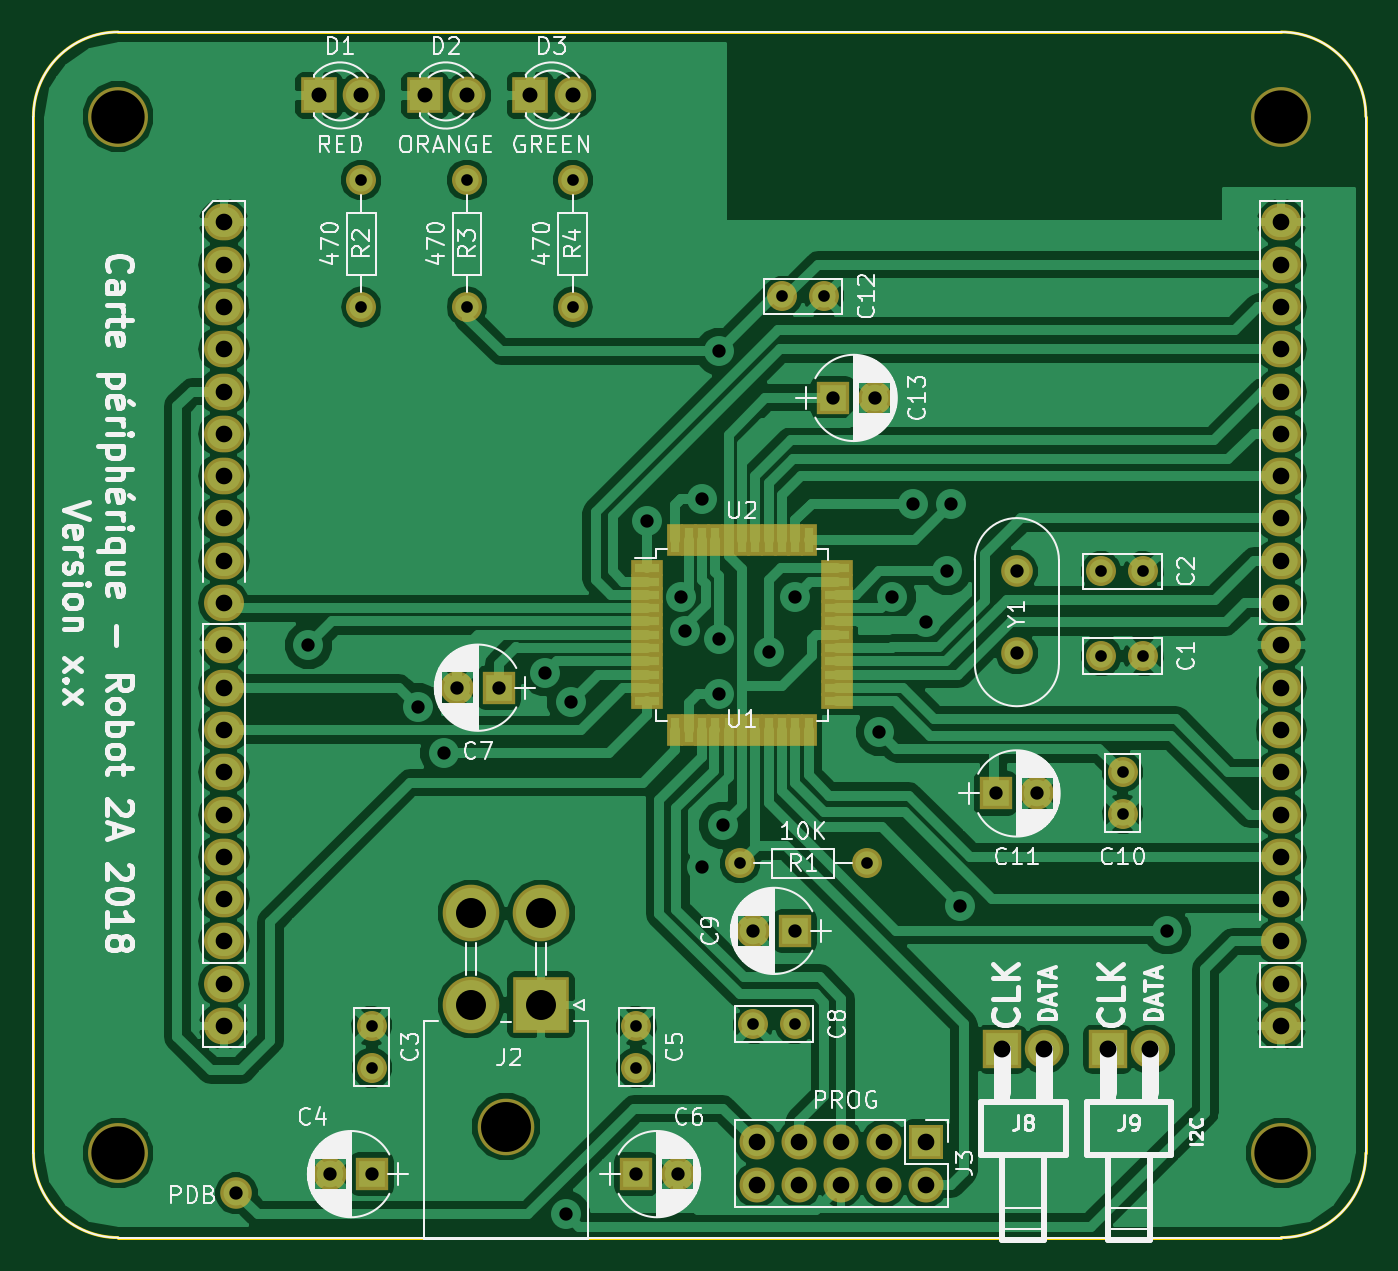
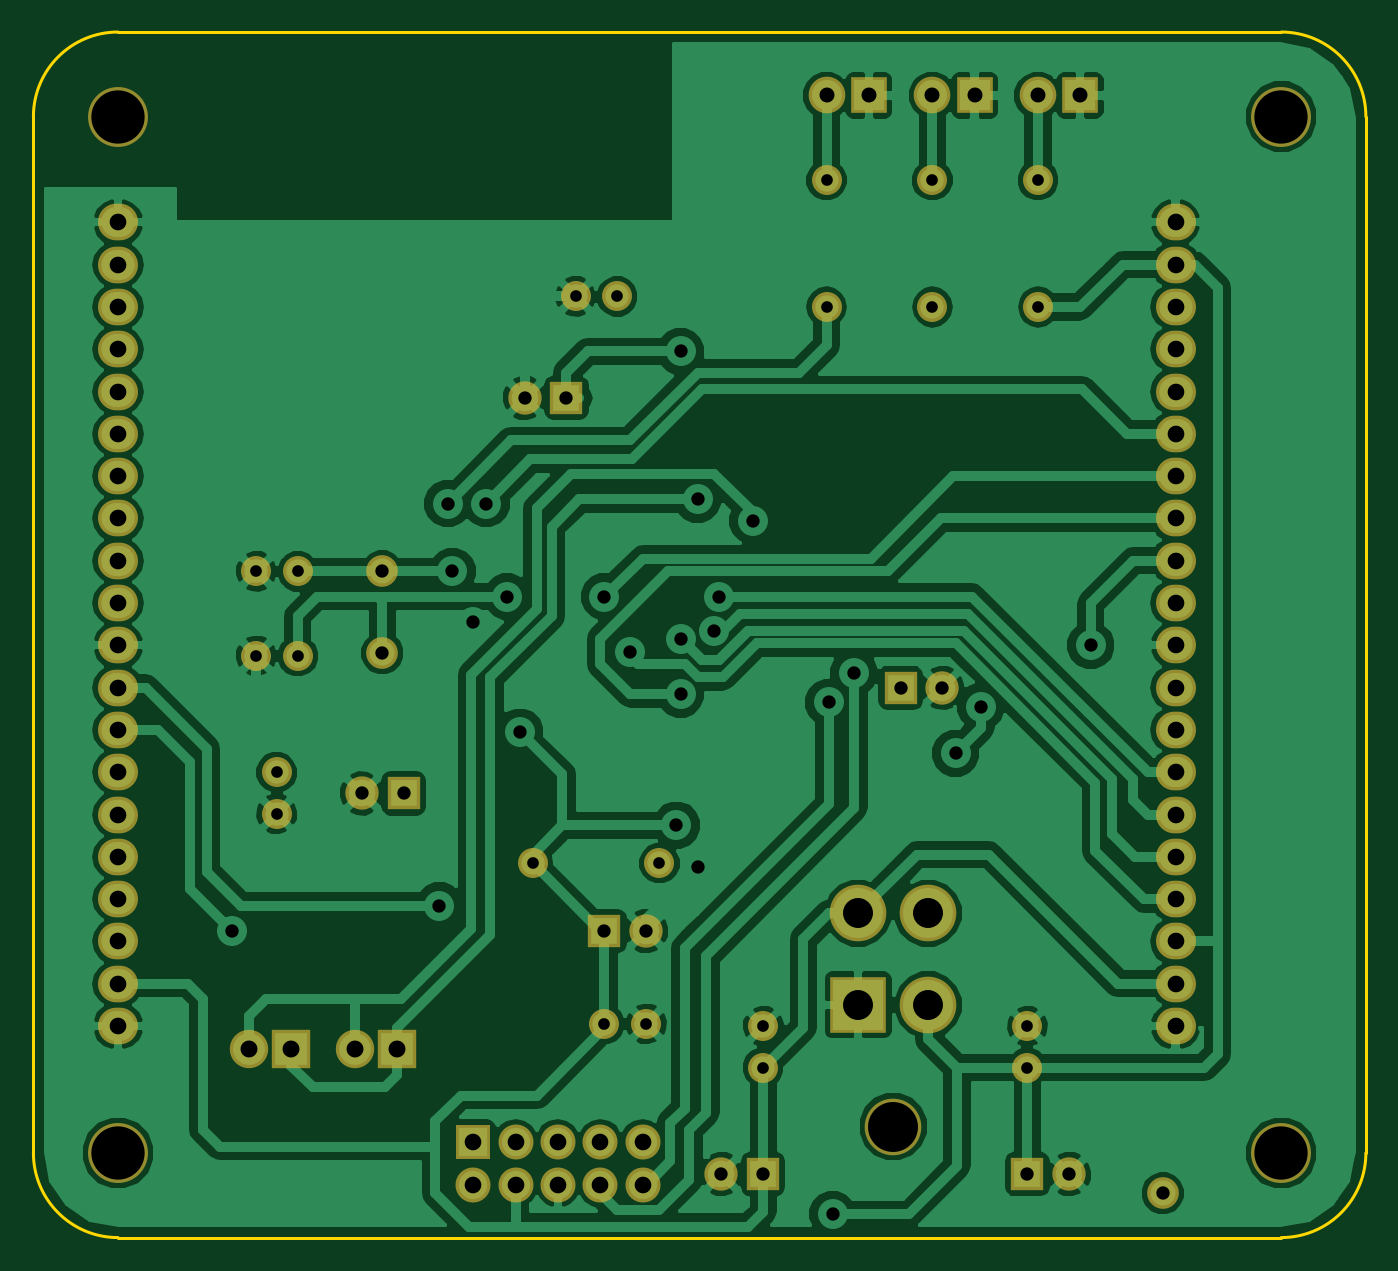
Circuit board: 8 layer files. Board 80.0 x 72.4 mm.
- bottom_copper: carte-periph-B.Cu.gbr (106621 bytes)
- bottom_mask: carte-periph-B.Mask.gbr (3425 bytes)
- outline: carte-periph-Edge.Cuts.gbr (782 bytes)
- top_copper: carte-periph-F.Cu.gbr (115420 bytes)
- top_mask: carte-periph-F.Mask.gbr (4557 bytes)
- top_silk: carte-periph-F.SilkS.gbr (84213 bytes)
- drill: carte-periph-NPTH.drl (242 bytes)
- drill: carte-periph.drl (2171 bytes)

=== bottom_copper: carte-periph-B.Cu.gbr (106621 bytes, source omitted) ===
=== bottom_mask: carte-periph-B.Mask.gbr ===
G04 #@! TF.FileFunction,Soldermask,Bot*
%FSLAX46Y46*%
G04 Gerber Fmt 4.6, Leading zero omitted, Abs format (unit mm)*
G04 Created by KiCad (PCBNEW 4.0.7) date Wed Apr 18 20:42:23 2018*
%MOMM*%
%LPD*%
G01*
G04 APERTURE LIST*
%ADD10C,0.100000*%
%ADD11R,2.200000X2.200000*%
%ADD12C,2.200000*%
%ADD13C,1.900000*%
%ADD14R,3.400000X3.400000*%
%ADD15C,3.400000*%
%ADD16R,2.100000X2.100000*%
%ADD17O,2.100000X2.100000*%
%ADD18R,2.305000X2.305000*%
%ADD19C,2.305000*%
%ADD20C,1.800000*%
%ADD21O,1.800000X1.800000*%
%ADD22R,2.000000X2.000000*%
%ADD23C,2.000000*%
%ADD24C,3.600000*%
%ADD25O,2.400000X2.200000*%
G04 APERTURE END LIST*
D10*
D11*
X52705000Y-27305000D03*
D12*
X55245000Y-27305000D03*
D11*
X59055000Y-27305000D03*
D12*
X61595000Y-27305000D03*
D11*
X65405000Y-27305000D03*
D12*
X67945000Y-27305000D03*
D13*
X47752000Y-93218000D03*
D14*
X66040000Y-81915000D03*
D15*
X61840000Y-81915000D03*
X66040000Y-76415000D03*
X61840000Y-76415000D03*
X63940000Y-89215000D03*
D16*
X89154000Y-90170000D03*
D17*
X89154000Y-92710000D03*
X86614000Y-90170000D03*
X86614000Y-92710000D03*
X84074000Y-90170000D03*
X84074000Y-92710000D03*
X81534000Y-90170000D03*
X81534000Y-92710000D03*
X78994000Y-90170000D03*
X78994000Y-92710000D03*
D18*
X93726000Y-84582000D03*
D19*
X96266000Y-84582000D03*
D18*
X100076000Y-84582000D03*
D19*
X102616000Y-84582000D03*
D20*
X77978000Y-73406000D03*
D21*
X85598000Y-73406000D03*
D20*
X55245000Y-32385000D03*
D21*
X55245000Y-40005000D03*
D20*
X61595000Y-32385000D03*
D21*
X61595000Y-40005000D03*
D20*
X67945000Y-32385000D03*
D21*
X67945000Y-40005000D03*
D13*
X94615000Y-55880000D03*
X94615000Y-60780000D03*
D20*
X99695000Y-60960000D03*
X102195000Y-60960000D03*
X99695000Y-55880000D03*
X102195000Y-55880000D03*
X55880000Y-83185000D03*
X55880000Y-85685000D03*
D22*
X55880000Y-92075000D03*
D23*
X53380000Y-92075000D03*
D20*
X71755000Y-83185000D03*
X71755000Y-85685000D03*
D22*
X71755000Y-92075000D03*
D23*
X74255000Y-92075000D03*
D22*
X63500000Y-62865000D03*
D23*
X61000000Y-62865000D03*
D20*
X81280000Y-83058000D03*
X78780000Y-83058000D03*
D22*
X81280000Y-77470000D03*
D23*
X78780000Y-77470000D03*
D20*
X100965000Y-67945000D03*
X100965000Y-70445000D03*
D22*
X93345000Y-69215000D03*
D23*
X95845000Y-69215000D03*
D20*
X80518000Y-39370000D03*
X83018000Y-39370000D03*
D22*
X83566000Y-45466000D03*
D23*
X86066000Y-45466000D03*
D24*
X40640000Y-28575000D03*
X40640000Y-90805000D03*
X110490000Y-90805000D03*
D25*
X110490000Y-73025000D03*
X110490000Y-75565000D03*
X110490000Y-78105000D03*
X110490000Y-80645000D03*
X110490000Y-83185000D03*
X110490000Y-70485000D03*
X110490000Y-67945000D03*
X110490000Y-65405000D03*
X110490000Y-62865000D03*
X110490000Y-60325000D03*
X110490000Y-34925000D03*
X110490000Y-37465000D03*
X110490000Y-40005000D03*
X110490000Y-42545000D03*
X110490000Y-45085000D03*
X110490000Y-57785000D03*
X110490000Y-55245000D03*
X110490000Y-52705000D03*
X110490000Y-50165000D03*
X110490000Y-47625000D03*
X46990000Y-47625000D03*
X46990000Y-50165000D03*
X46990000Y-52705000D03*
X46990000Y-55245000D03*
X46990000Y-57785000D03*
X46990000Y-45085000D03*
X46990000Y-42545000D03*
X46990000Y-40005000D03*
X46990000Y-37465000D03*
X46990000Y-34925000D03*
X46990000Y-60325000D03*
X46990000Y-62865000D03*
X46990000Y-65405000D03*
X46990000Y-67945000D03*
X46990000Y-70485000D03*
X46990000Y-83185000D03*
X46990000Y-80645000D03*
X46990000Y-78105000D03*
X46990000Y-75565000D03*
X46990000Y-73025000D03*
D24*
X110490000Y-28575000D03*
M02*

=== outline: carte-periph-Edge.Cuts.gbr ===
G04 #@! TF.FileFunction,Profile,NP*
%FSLAX46Y46*%
G04 Gerber Fmt 4.6, Leading zero omitted, Abs format (unit mm)*
G04 Created by KiCad (PCBNEW 4.0.7) date Wed Apr 18 20:42:23 2018*
%MOMM*%
%LPD*%
G01*
G04 APERTURE LIST*
%ADD10C,0.100000*%
%ADD11C,0.200000*%
G04 APERTURE END LIST*
D10*
D11*
X40640000Y-23495000D02*
X110490000Y-23495000D01*
X35560000Y-90805000D02*
X35560000Y-28575000D01*
X40640000Y-95885000D02*
X110490000Y-95885000D01*
X115570000Y-28575000D02*
X115570000Y-90805000D01*
X110490000Y-95885000D02*
G75*
G03X115570000Y-90805000I0J5080000D01*
G01*
X35560000Y-90805000D02*
G75*
G03X40640000Y-95885000I5080000J0D01*
G01*
X40640000Y-23495000D02*
G75*
G03X35560000Y-28575000I0J-5080000D01*
G01*
X115570000Y-28575000D02*
G75*
G03X110490000Y-23495000I-5080000J0D01*
G01*
M02*

=== top_copper: carte-periph-F.Cu.gbr (115420 bytes, source omitted) ===
=== top_mask: carte-periph-F.Mask.gbr ===
G04 #@! TF.FileFunction,Soldermask,Top*
%FSLAX46Y46*%
G04 Gerber Fmt 4.6, Leading zero omitted, Abs format (unit mm)*
G04 Created by KiCad (PCBNEW 4.0.7) date Wed Apr 18 20:42:23 2018*
%MOMM*%
%LPD*%
G01*
G04 APERTURE LIST*
%ADD10C,0.100000*%
%ADD11R,1.900000X0.950000*%
%ADD12R,0.950000X1.900000*%
%ADD13R,2.200000X2.200000*%
%ADD14C,2.200000*%
%ADD15C,1.900000*%
%ADD16R,3.400000X3.400000*%
%ADD17C,3.400000*%
%ADD18R,2.100000X2.100000*%
%ADD19O,2.100000X2.100000*%
%ADD20R,2.305000X2.305000*%
%ADD21C,2.305000*%
%ADD22C,1.800000*%
%ADD23O,1.800000X1.800000*%
%ADD24R,2.000000X2.000000*%
%ADD25C,2.000000*%
%ADD26C,3.600000*%
%ADD27O,2.400000X2.200000*%
G04 APERTURE END LIST*
D10*
D11*
X72405000Y-55690000D03*
X72405000Y-56490000D03*
X72405000Y-57290000D03*
X72405000Y-58090000D03*
X72405000Y-58890000D03*
X72405000Y-59690000D03*
X72405000Y-60490000D03*
X72405000Y-61290000D03*
X72405000Y-62090000D03*
X72405000Y-62890000D03*
X72405000Y-63690000D03*
D12*
X74105000Y-65390000D03*
X74905000Y-65390000D03*
X75705000Y-65390000D03*
X76505000Y-65390000D03*
X77305000Y-65390000D03*
X78105000Y-65390000D03*
X78905000Y-65390000D03*
X79705000Y-65390000D03*
X80505000Y-65390000D03*
X81305000Y-65390000D03*
X82105000Y-65390000D03*
D11*
X83805000Y-63690000D03*
X83805000Y-62890000D03*
X83805000Y-62090000D03*
X83805000Y-61290000D03*
X83805000Y-60490000D03*
X83805000Y-59690000D03*
X83805000Y-58890000D03*
X83805000Y-58090000D03*
X83805000Y-57290000D03*
X83805000Y-56490000D03*
X83805000Y-55690000D03*
D12*
X82105000Y-53990000D03*
X81305000Y-53990000D03*
X80505000Y-53990000D03*
X79705000Y-53990000D03*
X78905000Y-53990000D03*
X78105000Y-53990000D03*
X77305000Y-53990000D03*
X76505000Y-53990000D03*
X75705000Y-53990000D03*
X74905000Y-53990000D03*
X74105000Y-53990000D03*
D13*
X52705000Y-27305000D03*
D14*
X55245000Y-27305000D03*
D13*
X59055000Y-27305000D03*
D14*
X61595000Y-27305000D03*
D13*
X65405000Y-27305000D03*
D14*
X67945000Y-27305000D03*
D15*
X47752000Y-93218000D03*
D16*
X66040000Y-81915000D03*
D17*
X61840000Y-81915000D03*
X66040000Y-76415000D03*
X61840000Y-76415000D03*
X63940000Y-89215000D03*
D18*
X89154000Y-90170000D03*
D19*
X89154000Y-92710000D03*
X86614000Y-90170000D03*
X86614000Y-92710000D03*
X84074000Y-90170000D03*
X84074000Y-92710000D03*
X81534000Y-90170000D03*
X81534000Y-92710000D03*
X78994000Y-90170000D03*
X78994000Y-92710000D03*
D20*
X93726000Y-84582000D03*
D21*
X96266000Y-84582000D03*
D20*
X100076000Y-84582000D03*
D21*
X102616000Y-84582000D03*
D22*
X77978000Y-73406000D03*
D23*
X85598000Y-73406000D03*
D22*
X55245000Y-32385000D03*
D23*
X55245000Y-40005000D03*
D22*
X61595000Y-32385000D03*
D23*
X61595000Y-40005000D03*
D22*
X67945000Y-32385000D03*
D23*
X67945000Y-40005000D03*
D15*
X94615000Y-55880000D03*
X94615000Y-60780000D03*
D22*
X99695000Y-60960000D03*
X102195000Y-60960000D03*
X99695000Y-55880000D03*
X102195000Y-55880000D03*
X55880000Y-83185000D03*
X55880000Y-85685000D03*
D24*
X55880000Y-92075000D03*
D25*
X53380000Y-92075000D03*
D22*
X71755000Y-83185000D03*
X71755000Y-85685000D03*
D24*
X71755000Y-92075000D03*
D25*
X74255000Y-92075000D03*
D24*
X63500000Y-62865000D03*
D25*
X61000000Y-62865000D03*
D22*
X81280000Y-83058000D03*
X78780000Y-83058000D03*
D24*
X81280000Y-77470000D03*
D25*
X78780000Y-77470000D03*
D22*
X100965000Y-67945000D03*
X100965000Y-70445000D03*
D24*
X93345000Y-69215000D03*
D25*
X95845000Y-69215000D03*
D22*
X80518000Y-39370000D03*
X83018000Y-39370000D03*
D24*
X83566000Y-45466000D03*
D25*
X86066000Y-45466000D03*
D26*
X40640000Y-28575000D03*
X40640000Y-90805000D03*
X110490000Y-90805000D03*
D27*
X110490000Y-73025000D03*
X110490000Y-75565000D03*
X110490000Y-78105000D03*
X110490000Y-80645000D03*
X110490000Y-83185000D03*
X110490000Y-70485000D03*
X110490000Y-67945000D03*
X110490000Y-65405000D03*
X110490000Y-62865000D03*
X110490000Y-60325000D03*
X110490000Y-34925000D03*
X110490000Y-37465000D03*
X110490000Y-40005000D03*
X110490000Y-42545000D03*
X110490000Y-45085000D03*
X110490000Y-57785000D03*
X110490000Y-55245000D03*
X110490000Y-52705000D03*
X110490000Y-50165000D03*
X110490000Y-47625000D03*
X46990000Y-47625000D03*
X46990000Y-50165000D03*
X46990000Y-52705000D03*
X46990000Y-55245000D03*
X46990000Y-57785000D03*
X46990000Y-45085000D03*
X46990000Y-42545000D03*
X46990000Y-40005000D03*
X46990000Y-37465000D03*
X46990000Y-34925000D03*
X46990000Y-60325000D03*
X46990000Y-62865000D03*
X46990000Y-65405000D03*
X46990000Y-67945000D03*
X46990000Y-70485000D03*
X46990000Y-83185000D03*
X46990000Y-80645000D03*
X46990000Y-78105000D03*
X46990000Y-75565000D03*
X46990000Y-73025000D03*
D26*
X110490000Y-28575000D03*
M02*

=== top_silk: carte-periph-F.SilkS.gbr (84213 bytes, source omitted) ===
=== drill: carte-periph-NPTH.drl ===
M48
;DRILL file {KiCad 4.0.7} date Wed Apr 18 20:42:25 2018
;FORMAT={-:-/ absolute / metric / decimal}
FMAT,2
METRIC,TZ
T1C3.000
T2C3.200
%
G90
G05
M71
T1
X63.94Y-89.215
T2
X40.64Y-28.575
X40.64Y-90.805
X110.49Y-28.575
X110.49Y-90.805
T0
M30

=== drill: carte-periph.drl ===
M48
;DRILL file {KiCad 4.0.7} date Wed Apr 18 20:42:25 2018
;FORMAT={-:-/ absolute / metric / decimal}
FMAT,2
METRIC,TZ
T1C0.700
T2C0.800
T3C0.900
T4C1.000
T5C1.016
T6C1.800
%
G90
G05
M71
T1
X55.245Y-32.385
X55.245Y-40.005
X55.88Y-83.185
X55.88Y-85.685
X61.595Y-32.385
X61.595Y-40.005
X67.945Y-32.385
X67.945Y-40.005
X71.755Y-83.185
X71.755Y-85.685
X77.978Y-73.406
X78.78Y-83.058
X80.518Y-39.37
X81.28Y-83.058
X83.018Y-39.37
X85.598Y-73.406
X99.695Y-55.88
X99.695Y-60.96
X100.965Y-67.945
X100.965Y-70.445
X102.195Y-55.88
X102.195Y-60.96
T2
X47.752Y-93.218
X52.07Y-60.325
X53.38Y-92.075
X55.88Y-92.075
X58.674Y-64.008
X60.198Y-66.802
X61.Y-62.865
X63.5Y-62.865
X66.294Y-61.976
X67.564Y-94.488
X67.818Y-63.754
X71.755Y-92.075
X72.39Y-52.832
X74.255Y-92.075
X74.422Y-57.404
X74.676Y-59.436
X75.692Y-51.562
X75.692Y-73.66
X76.708Y-42.672
X76.708Y-59.944
X76.708Y-63.246
X76.962Y-71.12
X78.78Y-77.47
X79.756Y-60.706
X81.28Y-57.404
X81.28Y-77.47
X83.566Y-45.466
X86.066Y-45.466
X86.36Y-65.532
X87.122Y-57.404
X88.392Y-51.816
X89.154Y-58.928
X90.424Y-55.88
X90.678Y-51.816
X91.186Y-75.946
X93.345Y-69.215
X94.615Y-55.88
X94.615Y-60.78
X95.845Y-69.215
X103.632Y-77.47
T3
X52.705Y-27.305
X55.245Y-27.305
X59.055Y-27.305
X61.595Y-27.305
X65.405Y-27.305
X67.945Y-27.305
T4
X46.99Y-34.925
X46.99Y-37.465
X46.99Y-40.005
X46.99Y-42.545
X46.99Y-45.085
X46.99Y-47.625
X46.99Y-50.165
X46.99Y-52.705
X46.99Y-55.245
X46.99Y-57.785
X46.99Y-60.325
X46.99Y-62.865
X46.99Y-65.405
X46.99Y-67.945
X46.99Y-70.485
X46.99Y-73.025
X46.99Y-75.565
X46.99Y-78.105
X46.99Y-80.645
X46.99Y-83.185
X78.994Y-90.17
X78.994Y-92.71
X81.534Y-90.17
X81.534Y-92.71
X84.074Y-90.17
X84.074Y-92.71
X86.614Y-90.17
X86.614Y-92.71
X89.154Y-90.17
X89.154Y-92.71
X110.49Y-34.925
X110.49Y-37.465
X110.49Y-40.005
X110.49Y-42.545
X110.49Y-45.085
X110.49Y-47.625
X110.49Y-50.165
X110.49Y-52.705
X110.49Y-55.245
X110.49Y-57.785
X110.49Y-60.325
X110.49Y-62.865
X110.49Y-65.405
X110.49Y-67.945
X110.49Y-70.485
X110.49Y-73.025
X110.49Y-75.565
X110.49Y-78.105
X110.49Y-80.645
X110.49Y-83.185
T5
X93.726Y-84.582
X96.266Y-84.582
X100.076Y-84.582
X102.616Y-84.582
T6
X61.84Y-76.415
X61.84Y-81.915
X66.04Y-76.415
X66.04Y-81.915
T0
M30
